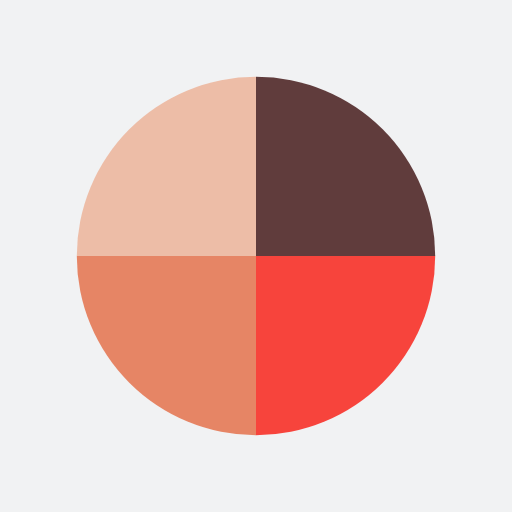
t = 0.00 s
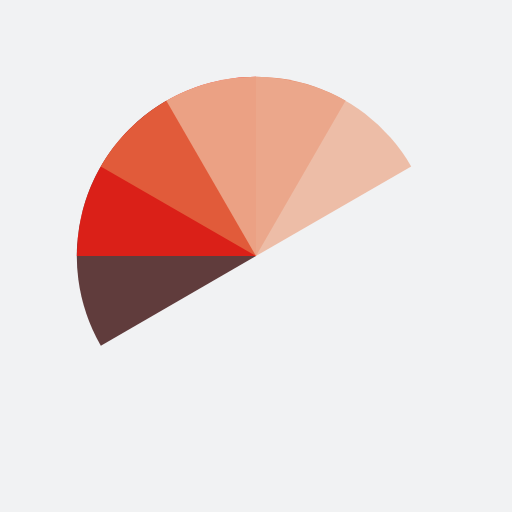
t = 0.51 s
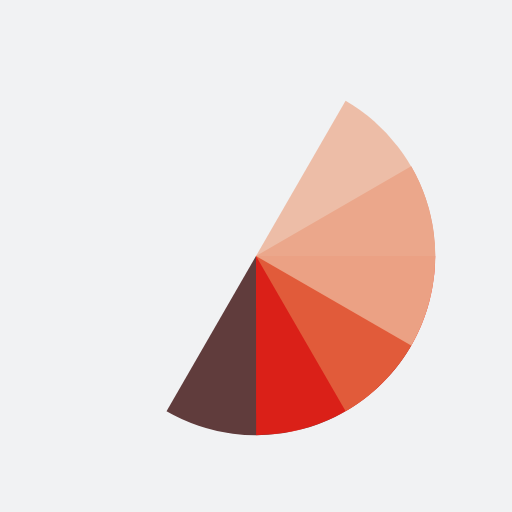
t = 1.01 s
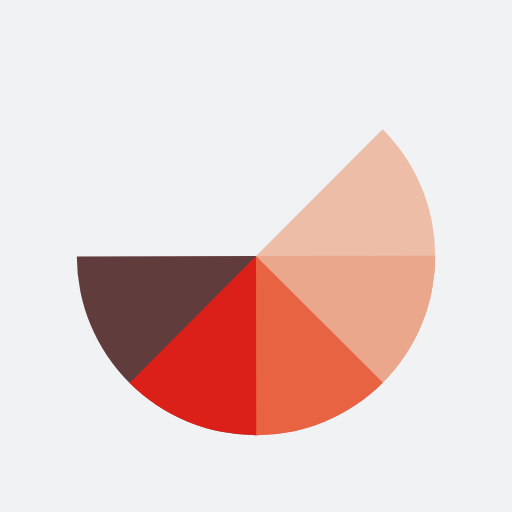
t = 1.14 s
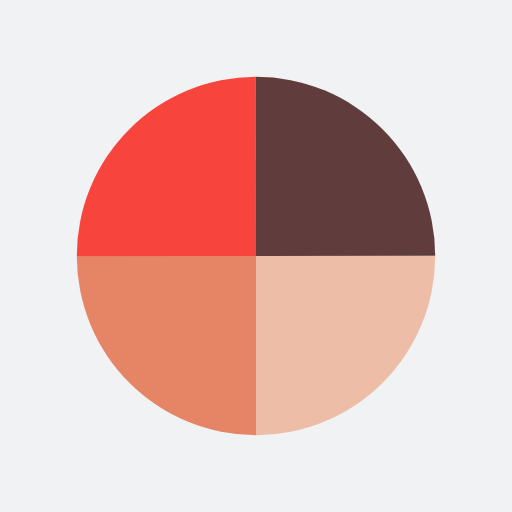
t = 1.52 s
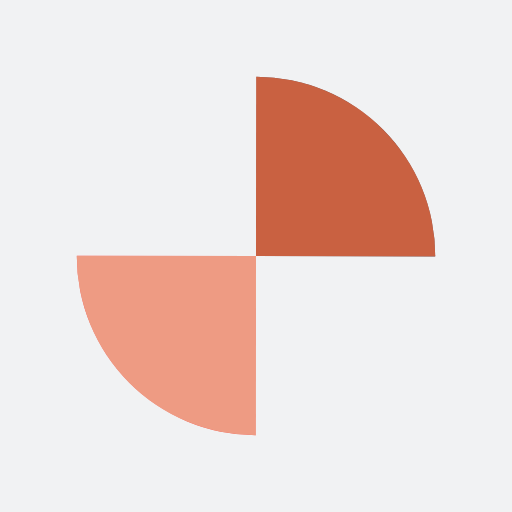
t = 2.27 s

The animated SVG that drew these frames (rendered in a browser with its animation timeline set to each time). Animation: 4 SMIL elements (animateTransform=4); one cycle of 3.03 s, repeats indefinitely.

<?xml version="1.0" encoding="utf-8"?>
<svg xmlns="http://www.w3.org/2000/svg" xmlns:xlink="http://www.w3.org/1999/xlink" style="margin: auto; background: rgb(241, 242, 243); display: block; shape-rendering: auto;" width="200px" height="200px" viewBox="0 0 100 100" preserveAspectRatio="xMidYMid">
<g transform="translate(50 50)">
  <g transform="scale(0.7)">
    <g transform="translate(-50 -50)">
      <g>
        <animateTransform attributeName="transform" type="rotate" repeatCount="indefinite" values="0 50 50;360 50 50" keyTimes="0;1" dur="0.7575757575757576s"></animateTransform>
        <path fill-opacity="0.8" fill="#3c0f0f" d="M50 50L50 0A50 50 0 0 1 100 50Z"></path>
      </g>
      <g>
        <animateTransform attributeName="transform" type="rotate" repeatCount="indefinite" values="0 50 50;360 50 50" keyTimes="0;1" dur="1.0101010101010102s"></animateTransform>
        <path fill-opacity="0.8" fill="#f91a10" d="M50 50L50 0A50 50 0 0 1 100 50Z" transform="rotate(90 50 50)"></path>
      </g>
      <g>
        <animateTransform attributeName="transform" type="rotate" repeatCount="indefinite" values="0 50 50;360 50 50" keyTimes="0;1" dur="1.5151515151515151s"></animateTransform>
        <path fill-opacity="0.8" fill="#e46b43" d="M50 50L50 0A50 50 0 0 1 100 50Z" transform="rotate(180 50 50)"></path>
      </g>
      <g>
        <animateTransform attributeName="transform" type="rotate" repeatCount="indefinite" values="0 50 50;360 50 50" keyTimes="0;1" dur="3.0303030303030303s"></animateTransform>
        <path fill-opacity="0.8" fill="#edb195" d="M50 50L50 0A50 50 0 0 1 100 50Z" transform="rotate(270 50 50)"></path>
      </g>
    </g>
  </g>
</g>
<!-- [ldio] generated by https://loading.io/ --></svg>
